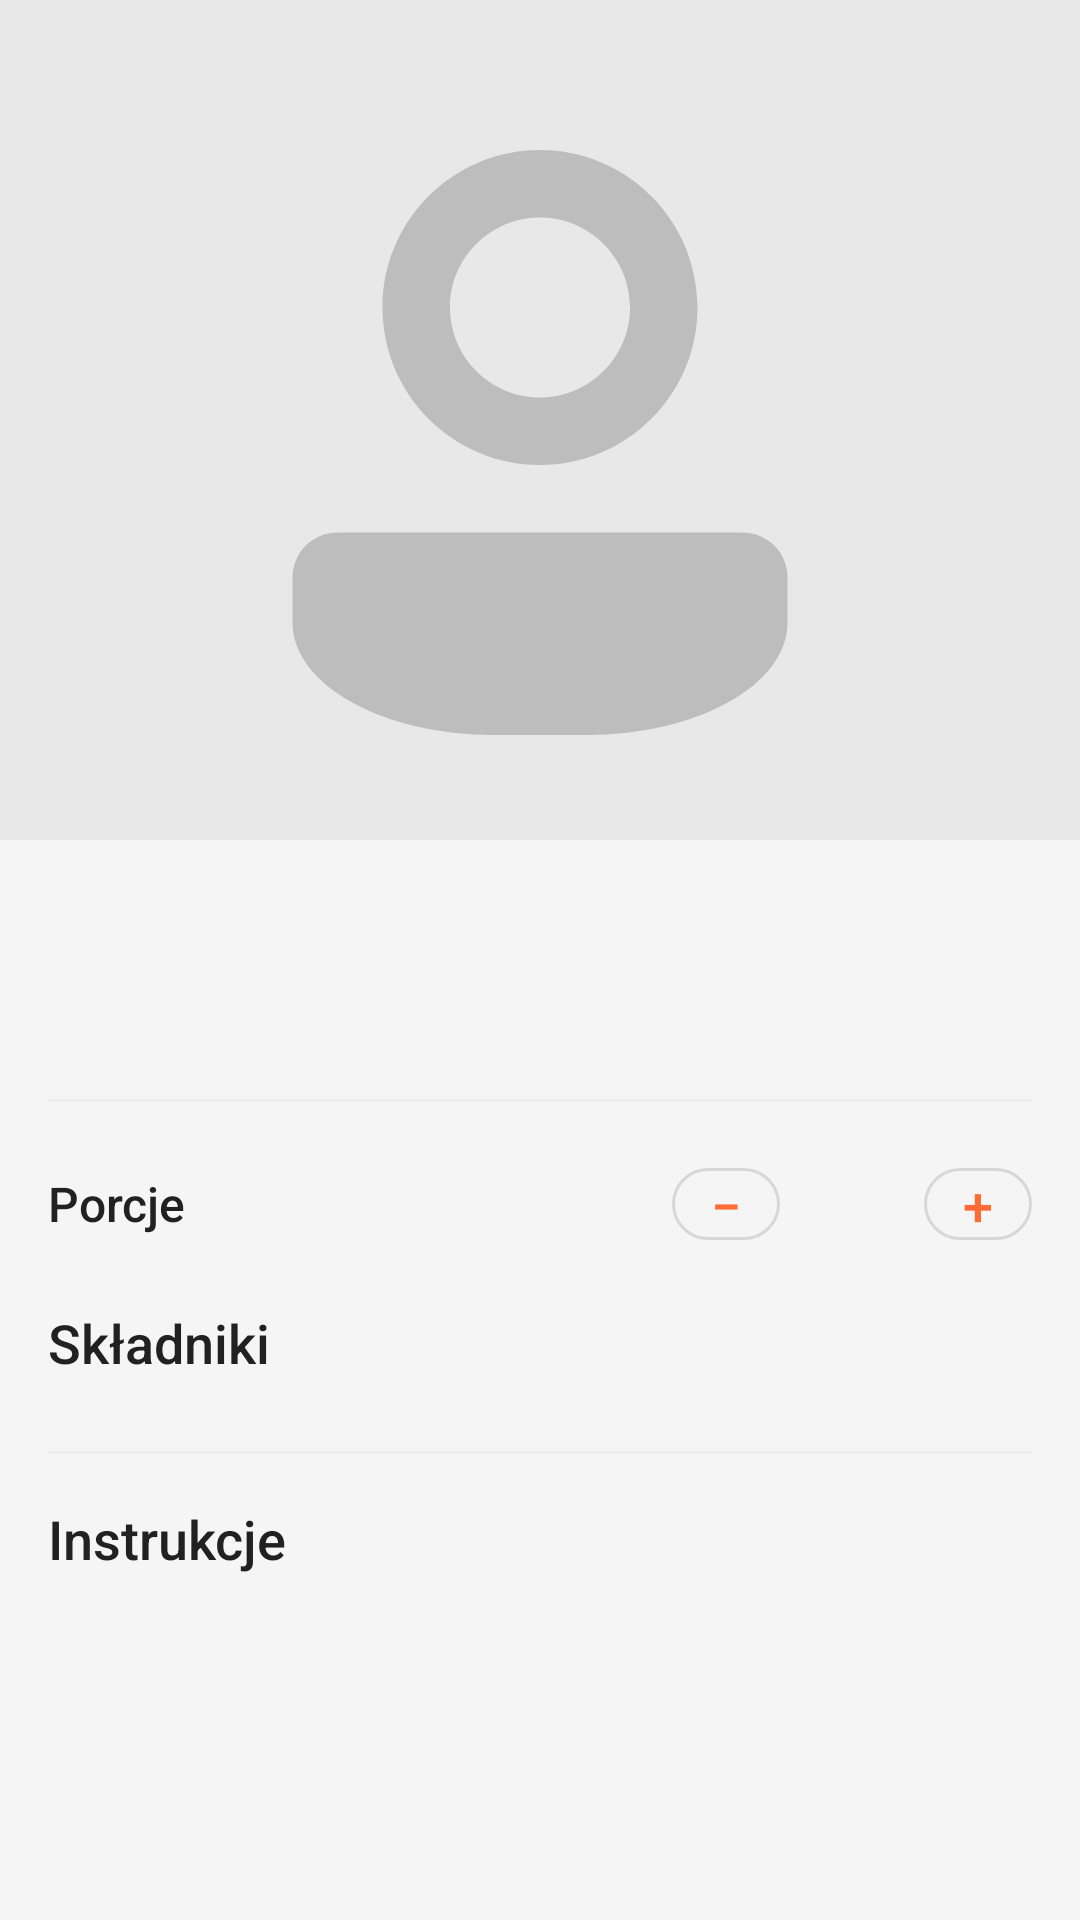

The Android layout XML behind this screen, and the referenced resources:
<!-- AndroidManifest.xml: application theme Theme.CookbookApp -->
<!-- res/layout/activity_recipe_detail.xml -->
<?xml version="1.0" encoding="utf-8"?>
<androidx.coordinatorlayout.widget.CoordinatorLayout
    xmlns:android="http://schemas.android.com/apk/res/android"
    xmlns:app="http://schemas.android.com/apk/res-auto"
    android:layout_width="match_parent"
    android:layout_height="match_parent"
    android:background="@color/background">

    <com.google.android.material.appbar.AppBarLayout
        android:id="@+id/app_bar_layout"
        android:layout_width="match_parent"
        android:layout_height="280dp">

        <com.google.android.material.appbar.CollapsingToolbarLayout
            android:layout_width="match_parent"
            android:layout_height="match_parent"
            app:contentScrim="@color/primary"
            app:expandedTitleMarginStart="16dp"
            app:expandedTitleTextAppearance="@style/TextAppearance.App.CollapsingToolbar"
            app:layout_scrollFlags="scroll|exitUntilCollapsed">

            <ImageView
                android:id="@+id/image_meal"
                android:layout_width="match_parent"
                android:layout_height="match_parent"
                android:scaleType="centerCrop"
                android:src="@drawable/ic_recipe_placeholder"
                app:layout_collapseMode="parallax" />

            <View
                android:layout_width="match_parent"
                android:layout_height="match_parent"
                android:background="@drawable/gradient_scrim"
                app:layout_collapseMode="parallax" />

            <androidx.appcompat.widget.Toolbar
                android:id="@+id/toolbar"
                android:layout_width="match_parent"
                android:layout_height="?attr/actionBarSize"
                app:layout_collapseMode="pin"
                app:popupTheme="@style/Theme.CookbookApp.PopupOverlay" />

        </com.google.android.material.appbar.CollapsingToolbarLayout>

    </com.google.android.material.appbar.AppBarLayout>

    <androidx.core.widget.NestedScrollView
        android:layout_width="match_parent"
        android:layout_height="match_parent"
        app:layout_behavior="@string/appbar_scrolling_view_behavior">

        <LinearLayout
            android:layout_width="match_parent"
            android:layout_height="wrap_content"
            android:orientation="vertical"
            android:padding="16dp">

            <TextView
                android:id="@+id/text_title"
                android:layout_width="match_parent"
                android:layout_height="wrap_content"
                android:fontFamily="sans-serif-medium"
                android:lineSpacingMultiplier="1.2"
                android:textColor="@color/text_primary"
                android:textSize="22sp" />

            <LinearLayout
                android:layout_width="match_parent"
                android:layout_height="wrap_content"
                android:layout_marginTop="6dp"
                android:orientation="horizontal">

                <TextView
                    android:id="@+id/text_category"
                    android:layout_width="0dp"
                    android:layout_height="wrap_content"
                    android:layout_weight="1"
                    android:textColor="@color/text_secondary"
                    android:textSize="14sp" />

                <TextView
                    android:id="@+id/text_area"
                    android:layout_width="0dp"
                    android:layout_height="wrap_content"
                    android:layout_weight="1"
                    android:gravity="end"
                    android:textColor="@color/text_secondary"
                    android:textSize="14sp" />

            </LinearLayout>

            <View
                android:layout_width="match_parent"
                android:layout_height="1dp"
                android:layout_marginTop="16dp"
                android:layout_marginBottom="16dp"
                android:background="@color/divider" />

            <LinearLayout
                android:layout_width="match_parent"
                android:layout_height="wrap_content"
                android:gravity="center_vertical"
                android:orientation="horizontal">

                <TextView
                    android:layout_width="0dp"
                    android:layout_height="wrap_content"
                    android:layout_weight="1"
                    android:fontFamily="sans-serif-medium"
                    android:text="@string/servings"
                    android:textColor="@color/text_primary"
                    android:textSize="16sp" />

                <com.google.android.material.button.MaterialButton
                    android:id="@+id/button_decrease_servings"
                    style="@style/Widget.MaterialComponents.Button.OutlinedButton"
                    android:layout_width="36dp"
                    android:layout_height="36dp"
                    android:minWidth="0dp"
                    android:padding="0dp"
                    android:text="−"
                    android:textSize="18sp"
                    app:cornerRadius="18dp" />

                <TextView
                    android:id="@+id/text_servings_count"
                    android:layout_width="48dp"
                    android:layout_height="wrap_content"
                    android:fontFamily="sans-serif-medium"
                    android:gravity="center"
                    android:textColor="@color/primary"
                    android:textSize="18sp" />

                <com.google.android.material.button.MaterialButton
                    android:id="@+id/button_increase_servings"
                    style="@style/Widget.MaterialComponents.Button.OutlinedButton"
                    android:layout_width="36dp"
                    android:layout_height="36dp"
                    android:minWidth="0dp"
                    android:padding="0dp"
                    android:text="+"
                    android:textSize="18sp"
                    app:cornerRadius="18dp" />

            </LinearLayout>

            <TextView
                android:layout_width="match_parent"
                android:layout_height="wrap_content"
                android:layout_marginTop="16dp"
                android:fontFamily="sans-serif-medium"
                android:text="@string/ingredients"
                android:textColor="@color/text_primary"
                android:textSize="18sp" />

            <androidx.recyclerview.widget.RecyclerView
                android:id="@+id/recycler_ingredients"
                android:layout_width="match_parent"
                android:layout_height="wrap_content"
                android:layout_marginTop="8dp"
                android:nestedScrollingEnabled="false" />

            <View
                android:layout_width="match_parent"
                android:layout_height="1dp"
                android:layout_marginTop="16dp"
                android:layout_marginBottom="16dp"
                android:background="@color/divider" />

            <TextView
                android:layout_width="match_parent"
                android:layout_height="wrap_content"
                android:fontFamily="sans-serif-medium"
                android:text="@string/instructions"
                android:textColor="@color/text_primary"
                android:textSize="18sp" />

            <TextView
                android:id="@+id/text_instructions"
                android:layout_width="match_parent"
                android:layout_height="wrap_content"
                android:layout_marginTop="8dp"
                android:lineSpacingMultiplier="1.6"
                android:textColor="@color/text_primary"
                android:textSize="15sp" />

            <com.google.android.material.button.MaterialButton
                android:id="@+id/button_edit_recipe"
                android:layout_width="match_parent"
                android:layout_height="wrap_content"
                android:layout_marginTop="24dp"
                android:text="@string/edit_recipe"
                android:visibility="gone"
                app:cornerRadius="12dp"
                app:icon="@drawable/ic_edit" />

            <com.google.android.material.button.MaterialButton
                android:id="@+id/button_delete_recipe"
                style="@style/Widget.MaterialComponents.Button.OutlinedButton"
                android:layout_width="match_parent"
                android:layout_height="wrap_content"
                android:layout_marginTop="8dp"
                android:layout_marginBottom="16dp"
                android:text="@string/delete_recipe"
                android:textColor="@color/error"
                android:visibility="gone"
                app:cornerRadius="12dp"
                app:strokeColor="@color/error" />

        </LinearLayout>

    </androidx.core.widget.NestedScrollView>

    <com.google.android.material.floatingactionbutton.FloatingActionButton
        android:id="@+id/fab_favorite"
        android:layout_width="wrap_content"
        android:layout_height="wrap_content"
        android:layout_gravity="top|end"
        android:layout_margin="16dp"
        android:src="@drawable/ic_favorite_border"
        android:visibility="gone"
        app:backgroundTint="@color/surface"
        app:tint="@color/primary" />

    <ProgressBar
        android:id="@+id/progress_bar"
        android:layout_width="wrap_content"
        android:layout_height="wrap_content"
        android:layout_gravity="center"
        android:visibility="gone" />

</androidx.coordinatorlayout.widget.CoordinatorLayout>
<!-- resources referenced by this layout -->
<resources>
  <color name="background">#F5F5F5</color>
  <color name="divider">#EEEEEE</color>
  <color name="error">#D32F2F</color>
  <color name="primary">#FF6B35</color>
  <color name="surface">#FFFFFF</color>
  <color name="text_primary">#212121</color>
  <color name="text_secondary">#757575</color>
  <!-- drawable ic_recipe_placeholder (drawable) -->
  <?xml version="1.0" encoding="utf-8"?>
  <vector xmlns:android="http://schemas.android.com/apk/res/android"
      android:width="96dp"
      android:height="96dp"
      android:viewportWidth="96"
      android:viewportHeight="96">
  
      <path
          android:fillColor="#FFE8E8E8"
          android:pathData="M0,0 L96,0 L96,96 L0,96 Z" />
  
      <path
          android:fillColor="#FFBDBDBD"
          android:pathData="M48,24 C40.27,24 34,30.27 34,38 C34,45.73 40.27,52 48,52 C55.73,52 62,45.73 62,38 C62,30.27 55.73,24 48,24 Z M48,30 C52.41,30 56,33.59 56,38 C56,42.41 52.41,46 48,46 C43.59,46 40,42.41 40,38 C40,33.59 43.59,30 48,30 Z" />
  
      <path
          android:fillColor="#FFBDBDBD"
          android:pathData="M30,58 C27.79,58 26,59.79 26,62 L26,66 C26,71.52 33.94,76 44,76 L52,76 C62.06,76 70,71.52 70,66 L70,62 C70,59.79 68.21,58 66,58 L30,58 Z" />
  
  </vector>
  <string name="delete_recipe">Usuń przepis</string>
  <string name="edit_recipe">Edytuj przepis</string>
  <string name="ingredients">Składniki</string>
  <string name="instructions">Instrukcje</string>
  <string name="servings">Porcje</string>
  <style name="TextAppearance.App.CollapsingToolbar" parent="TextAppearance.MaterialComponents.Headline6">
          <item name="android:textColor">@color/white</item>
          <item name="android:textSize">20sp</item>
      </style>
  <style name="Theme.CookbookApp.PopupOverlay" parent="ThemeOverlay.MaterialComponents.Light" />
  <style name="Theme.CookbookApp" parent="Theme.MaterialComponents.DayNight.NoActionBar">
          <item name="colorPrimary">@color/primary</item>
          <item name="colorPrimaryDark">@color/primary_dark</item>
          <item name="colorAccent">@color/primary</item>
          <item name="colorOnPrimary">@color/white</item>
          <item name="colorSurface">@color/surface</item>
          <item name="colorError">@color/error</item>
          <item name="android:statusBarColor">@color/primary</item>
          <item name="android:navigationBarColor">@color/surface</item>
          <item name="android:windowBackground">@color/background</item>
      </style>
  <color name="white">#FFFFFF</color>
  <color name="primary_dark">#E55A25</color>
</resources>
